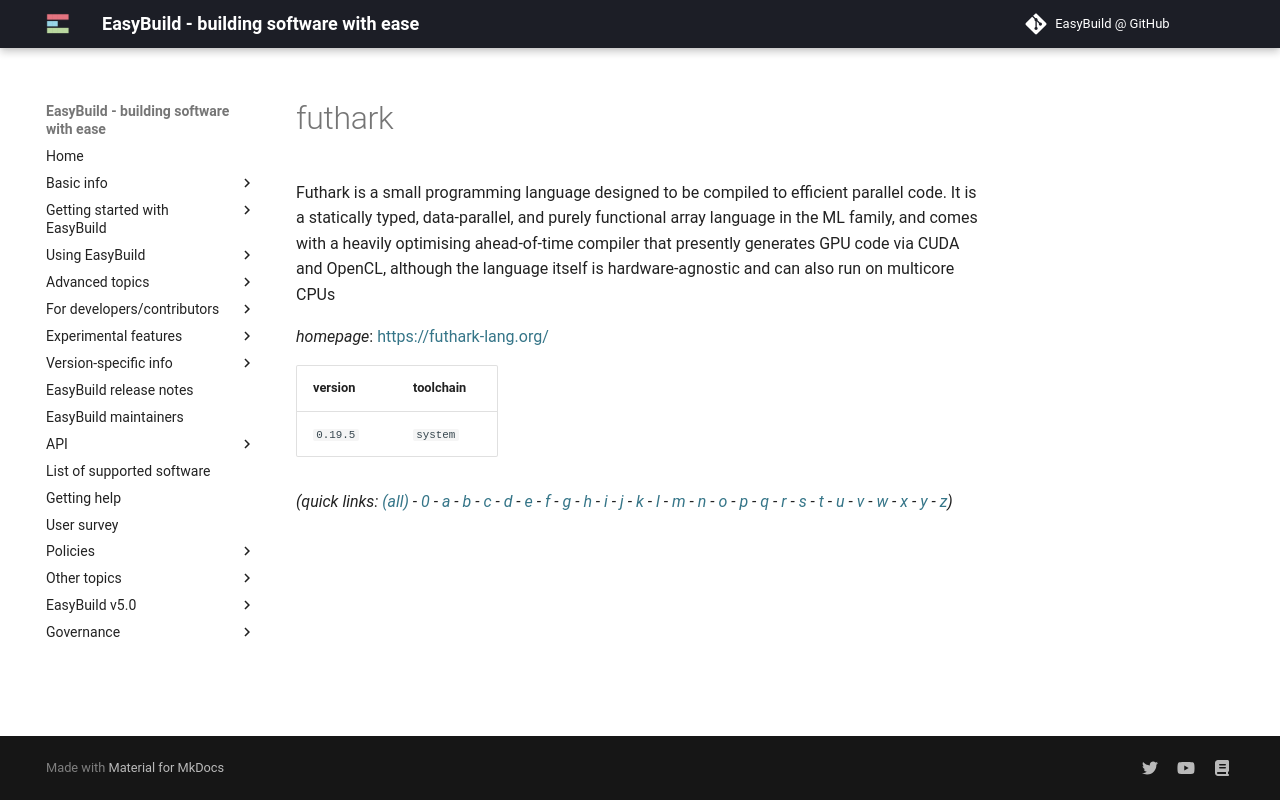

repository: easybuilders/easybuild-docs · page: version-specific/supported-software/f/futhark/index.html · generator: mkdocs

---
search:
  boost: 0.5
---
# futhark

Futhark is a small programming language designed to be compiled to efficient parallel code. It    is a statically typed, data-parallel, and purely functional array language in the ML family, and comes    with a heavily optimising ahead-of-time compiler that presently generates GPU code via CUDA and OpenCL,    although the language itself is hardware-agnostic and can also run on multicore CPUs

*homepage*: <https://futhark-lang.org/>

version | toolchain
--------|----------
``0.19.5`` | ``system``


*(quick links: [(all)](../index.md) - [0](../0/index.md) - [a](../a/index.md) - [b](../b/index.md) - [c](../c/index.md) - [d](../d/index.md) - [e](../e/index.md) - [f](../f/index.md) - [g](../g/index.md) - [h](../h/index.md) - [i](../i/index.md) - [j](../j/index.md) - [k](../k/index.md) - [l](../l/index.md) - [m](../m/index.md) - [n](../n/index.md) - [o](../o/index.md) - [p](../p/index.md) - [q](../q/index.md) - [r](../r/index.md) - [s](../s/index.md) - [t](../t/index.md) - [u](../u/index.md) - [v](../v/index.md) - [w](../w/index.md) - [x](../x/index.md) - [y](../y/index.md) - [z](../z/index.md))*
